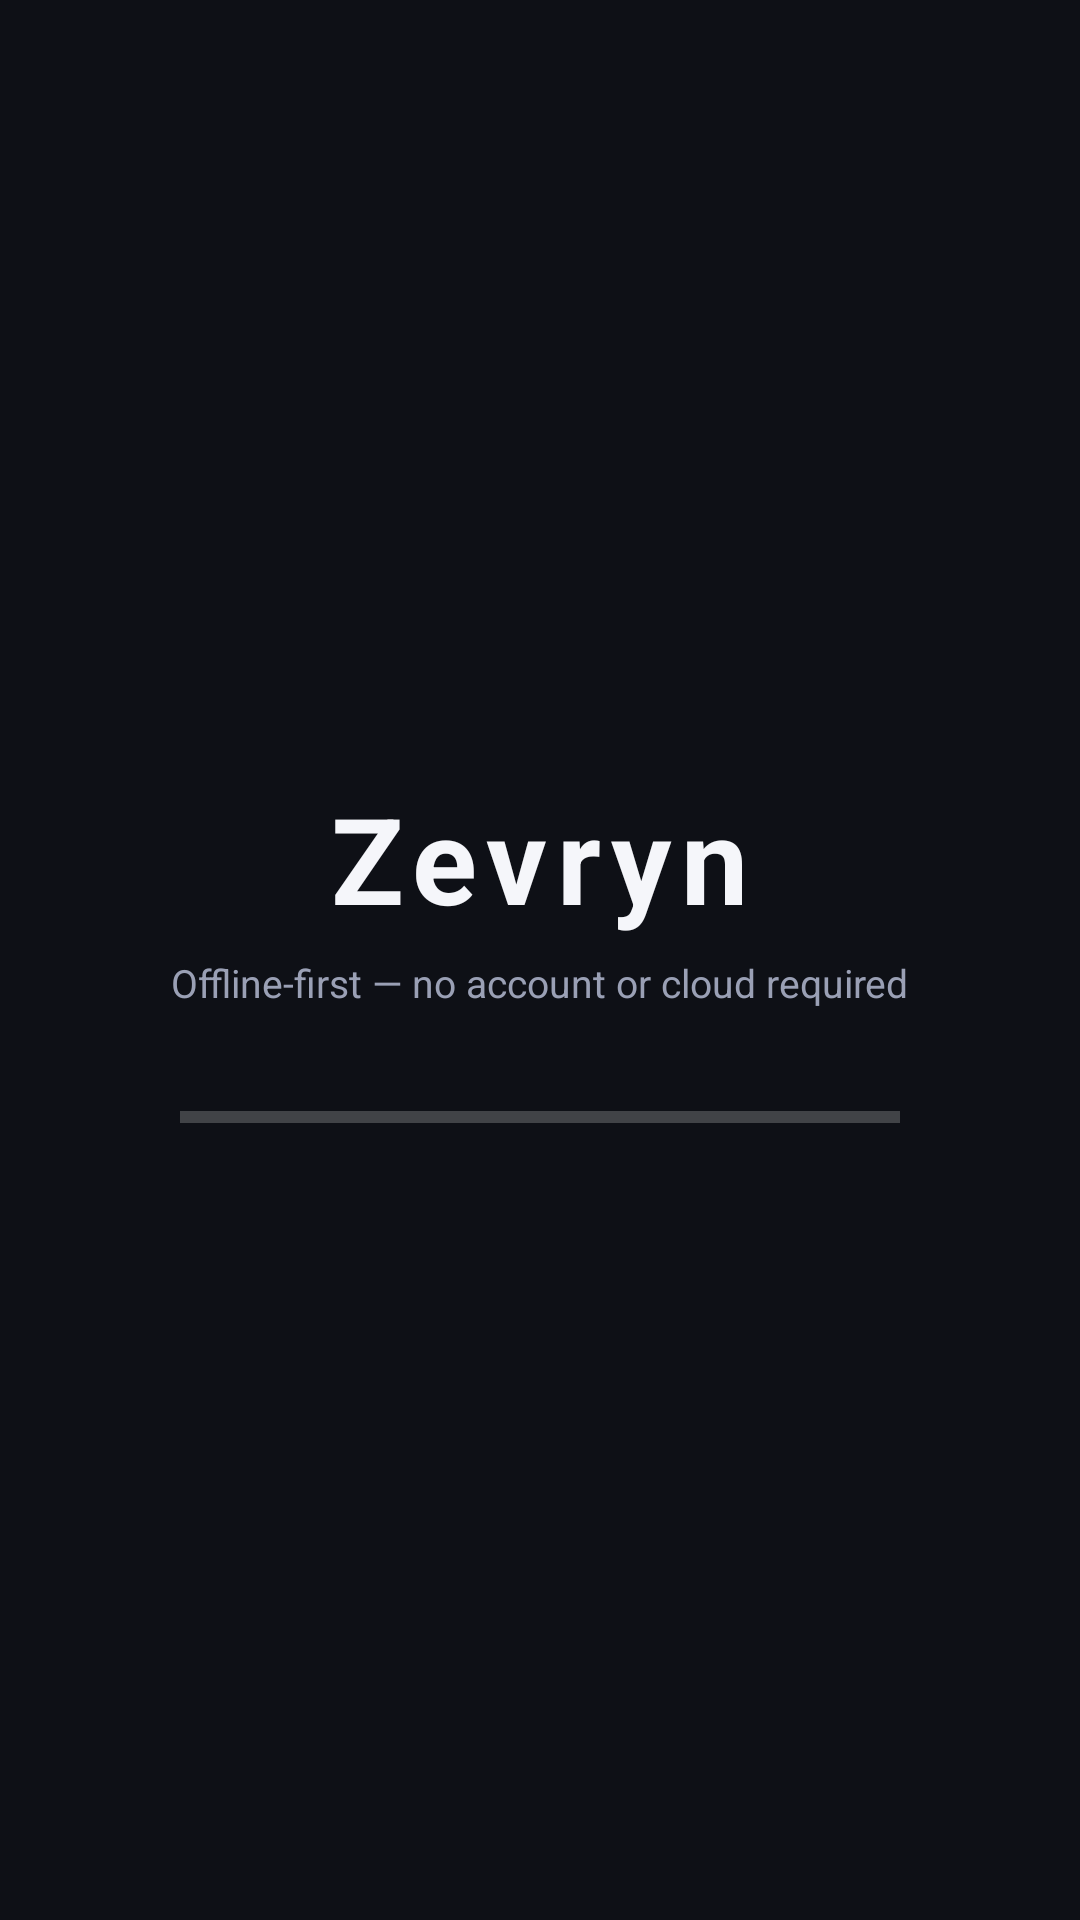

The Android layout XML behind this screen, and the referenced resources:
<!-- AndroidManifest.xml: application theme Theme.Zevryn -->
<!-- res/layout/splash_activity.xml -->
<?xml version="1.0" encoding="utf-8"?>
<LinearLayout xmlns:android="http://schemas.android.com/apk/res/android"
    android:layout_width="match_parent"
    android:layout_height="match_parent"
    android:orientation="vertical"
    android:gravity="center"
    android:background="@color/windowBackground"
    android:padding="32dp">

    
    <TextView
        android:id="@+id/splashTitle"
        android:layout_width="wrap_content"
        android:layout_height="wrap_content"
        android:text="@string/app_name"
        android:textColor="@color/textPrimary"
        android:textSize="40sp"
        android:textStyle="bold"
        android:letterSpacing="0.08" />

    <TextView
        android:id="@+id/splashTagline"
        android:layout_width="wrap_content"
        android:layout_height="wrap_content"
        android:layout_marginTop="6dp"
        android:text="@string/settings_hint"
        android:textColor="@color/textSecondary"
        android:textSize="13sp" />

    <ProgressBar
        android:id="@+id/splashProgress"
        style="?android:attr/progressBarStyleHorizontal"
        android:layout_width="240dp"
        android:layout_height="wrap_content"
        android:layout_marginTop="28dp"
        android:max="100"
        android:progress="0" />
</LinearLayout>
<!-- resources referenced by this layout -->
<resources>
  <color name="textPrimary">#F5F6FA</color>
  <color name="textSecondary">#9AA0B5</color>
  <color name="windowBackground">#0E1016</color>
  <string name="app_name">Zevryn</string>
  <string name="settings_hint">Offline-first — no account or cloud required</string>
  <style name="Theme.Zevryn" parent="Theme.MaterialComponents.NoActionBar">
          <item name="colorPrimary">@color/colorPrimary</item>
          <item name="colorPrimaryDark">@color/colorPrimaryDark</item>
          <item name="colorAccent">@color/colorAccent</item>
          <item name="android:windowBackground">@color/windowBackground</item>
          <item name="android:navigationBarColor">@color/windowBackground</item>
          <item name="android:statusBarColor">@color/colorPrimaryDark</item>
      </style>
  <color name="colorPrimary">#FF2D6C</color>
  <color name="colorPrimaryDark">#12141B</color>
  <color name="colorAccent">#FF2D6C</color>
</resources>
